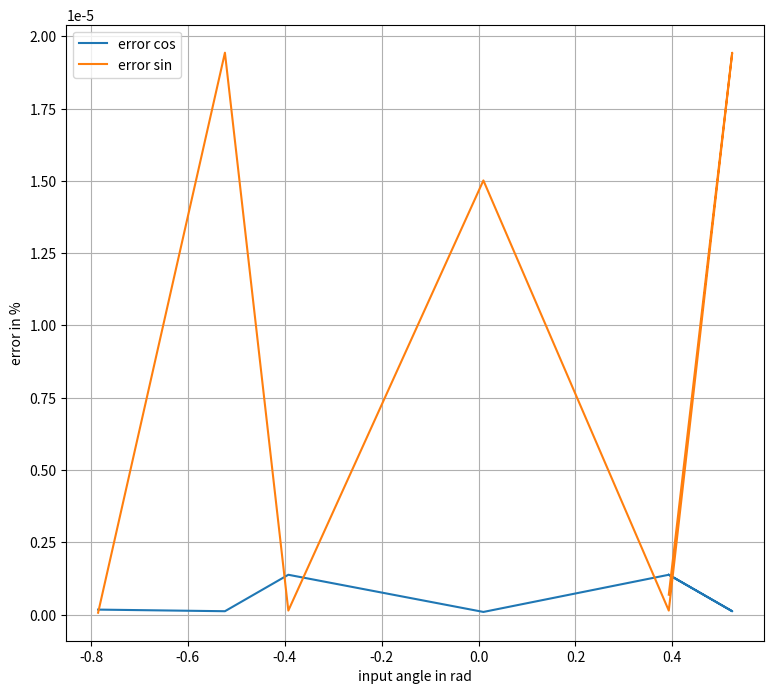
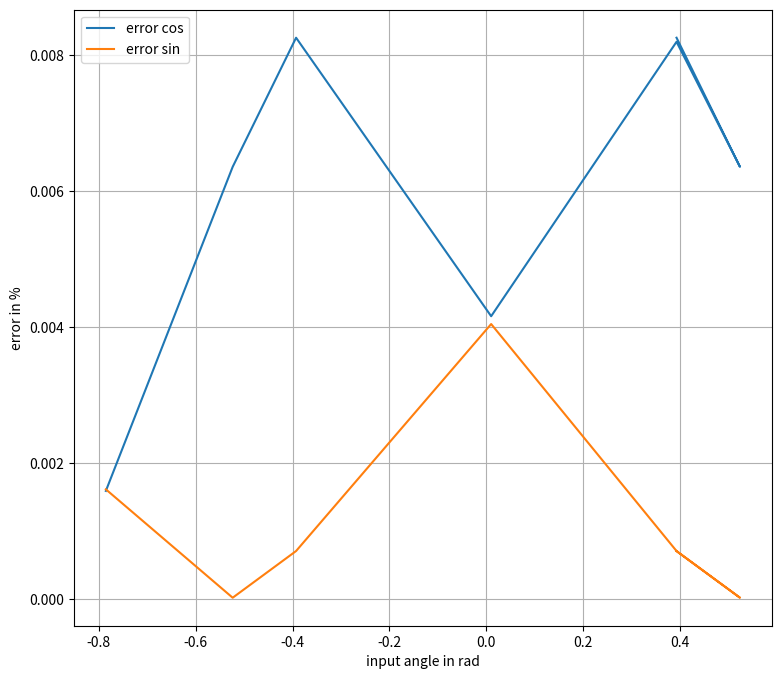

Here is the Python script that generated these plots, in order:
import sys
import math
import matplotlib.pyplot as plt
'''
data = sys.stdin.read()
_lines = list()
a = 0
b = 0

for c in data:
    b = b + 1
    if c == '\n':
        _lines.append(data[a:b-1])
        a = b

#the first 2 lines are not needed
lines = _lines[2:]
thetas = list()
sins = list()
coss = list()

for i in range(7):
    B = len(lines[i*3][6:])
    thetas.append(binStr2float(lines[i*3][6:], B))
    coss.append(binStr2float(lines[i*3+1][4:], B))
    sins.append(binStr2float(lines[i*3+2][4:], B))

'''
thetas = [-0.785398,-0.523599,-0.392699,0.01,0.392699,0.523599,0.392699]
coss_32 = [1.414213790/2, 1.7320505855/2, 1.8477591/2, 1.999899999/2, 1.8477591/2,1.7320505855/2,1.8477591/2]
sins_32 = [-1.41421333/2, -0.5, -0.765366711/2, 0.019999967/2, 0.765366711/2, 0.5, 0.7653667/2]


#calc the real values for the sins and the error
errors_sin= list()
errors_cos= list()
for t,c,s in zip(thetas, coss_32, sins_32):
    errors_cos.append(abs((math.cos(t) - c))*100)
    errors_sin.append(abs((math.sin(t) - s))*100)

plt.figure(figsize=(9,8))
plt.plot(thetas, errors_cos,label='error cos')
plt.plot(thetas, errors_sin,label='error sin')
plt.xlabel('input angle in rad')
plt.ylabel('error in %')
plt.grid()
plt.legend()
plt.savefig("errors_bCordic"+str(32))

coss_16 = [0.7071228,0.86608886,0.923797,0.9999084,0.92379760, 0.866088867,0.923797]
sins_16 = [-0.7071228, -0.5, -0.38269042, 0.010040283, 0.38269042, 0.5, 0.3826904]


#calc the real values for the sins and the error
errors_sin= list()
errors_cos= list()
for t,c,s in zip(thetas, coss_16, sins_16):
    errors_cos.append(abs((math.cos(t) - c))*100)
    errors_sin.append(abs((math.sin(t) - s))*100)

plt.figure(figsize=(9,8))
plt.plot(thetas, errors_cos,label='error cos')
plt.plot(thetas, errors_sin,label='error sin')
plt.xlabel('input angle in rad')
plt.ylabel('error in %')
plt.grid()
plt.legend()
plt.savefig("errors_bCordic"+str(16))


